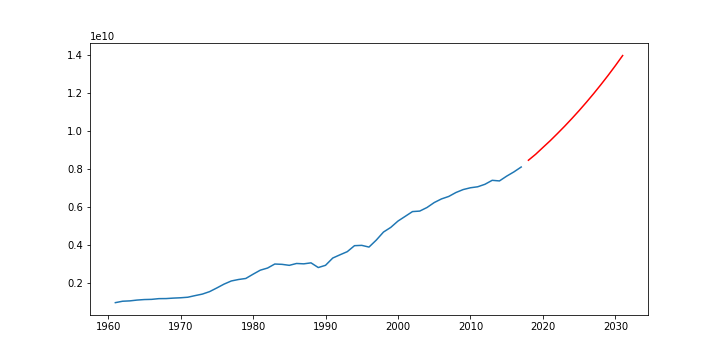

Source data for this figure (header and first rows):
dates, Total_Meat_Consumption
1961-01-01, 946094480
1962-01-01, 1020551050
1963-01-01, 1039037720
1964-01-01, 1082106300
1965-01-01, 1109277360
1966-01-01, 1119336800
1967-01-01, 1156995840
1968-01-01, 1160915040
1969-01-01, 1185194850
1970-01-01, 1202899840
1971-01-01, 1231893960
1972-01-01, 1316935200
1973-01-01, 1396271960
1974-01-01, 1526271110
1975-01-01, 1719690800
1976-01-01, 1922998800
1977-01-01, 2088541400
1978-01-01, 2166387050
1979-01-01, 2220443920
1980-01-01, 2444139270
1981-01-01, 2657632320
1982-01-01, 2769169230
1983-01-01, 2981796090
1984-01-01, 2964454110
1985-01-01, 2912428390
1986-01-01, 3010065210
1987-01-01, 2991384000
1988-01-01, 3043321630
1989-01-01, 2796427550
1990-01-01, 2913661530
1991-01-01, 3297381280
1992-01-01, 3468197250
1993-01-01, 3632738750
1994-01-01, 3948832800
1995-01-01, 3965341380
1996-01-01, 3874915200
1997-01-01, 4241411130
1998-01-01, 4667361040
1999-01-01, 4911294300
2000-01-01, 5245656000
2001-01-01, 5495327420
2002-01-01, 5745202500
2003-01-01, 5771505190
2004-01-01, 5959445300
2005-01-01, 6221433450
2006-01-01, 6412727200
2007-01-01, 6542618030
2008-01-01, 6750849800
2009-01-01, 6906414240
2010-01-01, 7000746480
2011-01-01, 7052767200
2012-01-01, 7184205240
2013-01-01, 7393415940
2014-01-01, 7360911800
2015-01-01, 7613687840
2016-01-01, 7837812150
2017-01-01, 8094283990
2018-01-01, 8451901713
2019-01-01, 8766955718
2020-01-01, 9124161626
... 11 more rows
